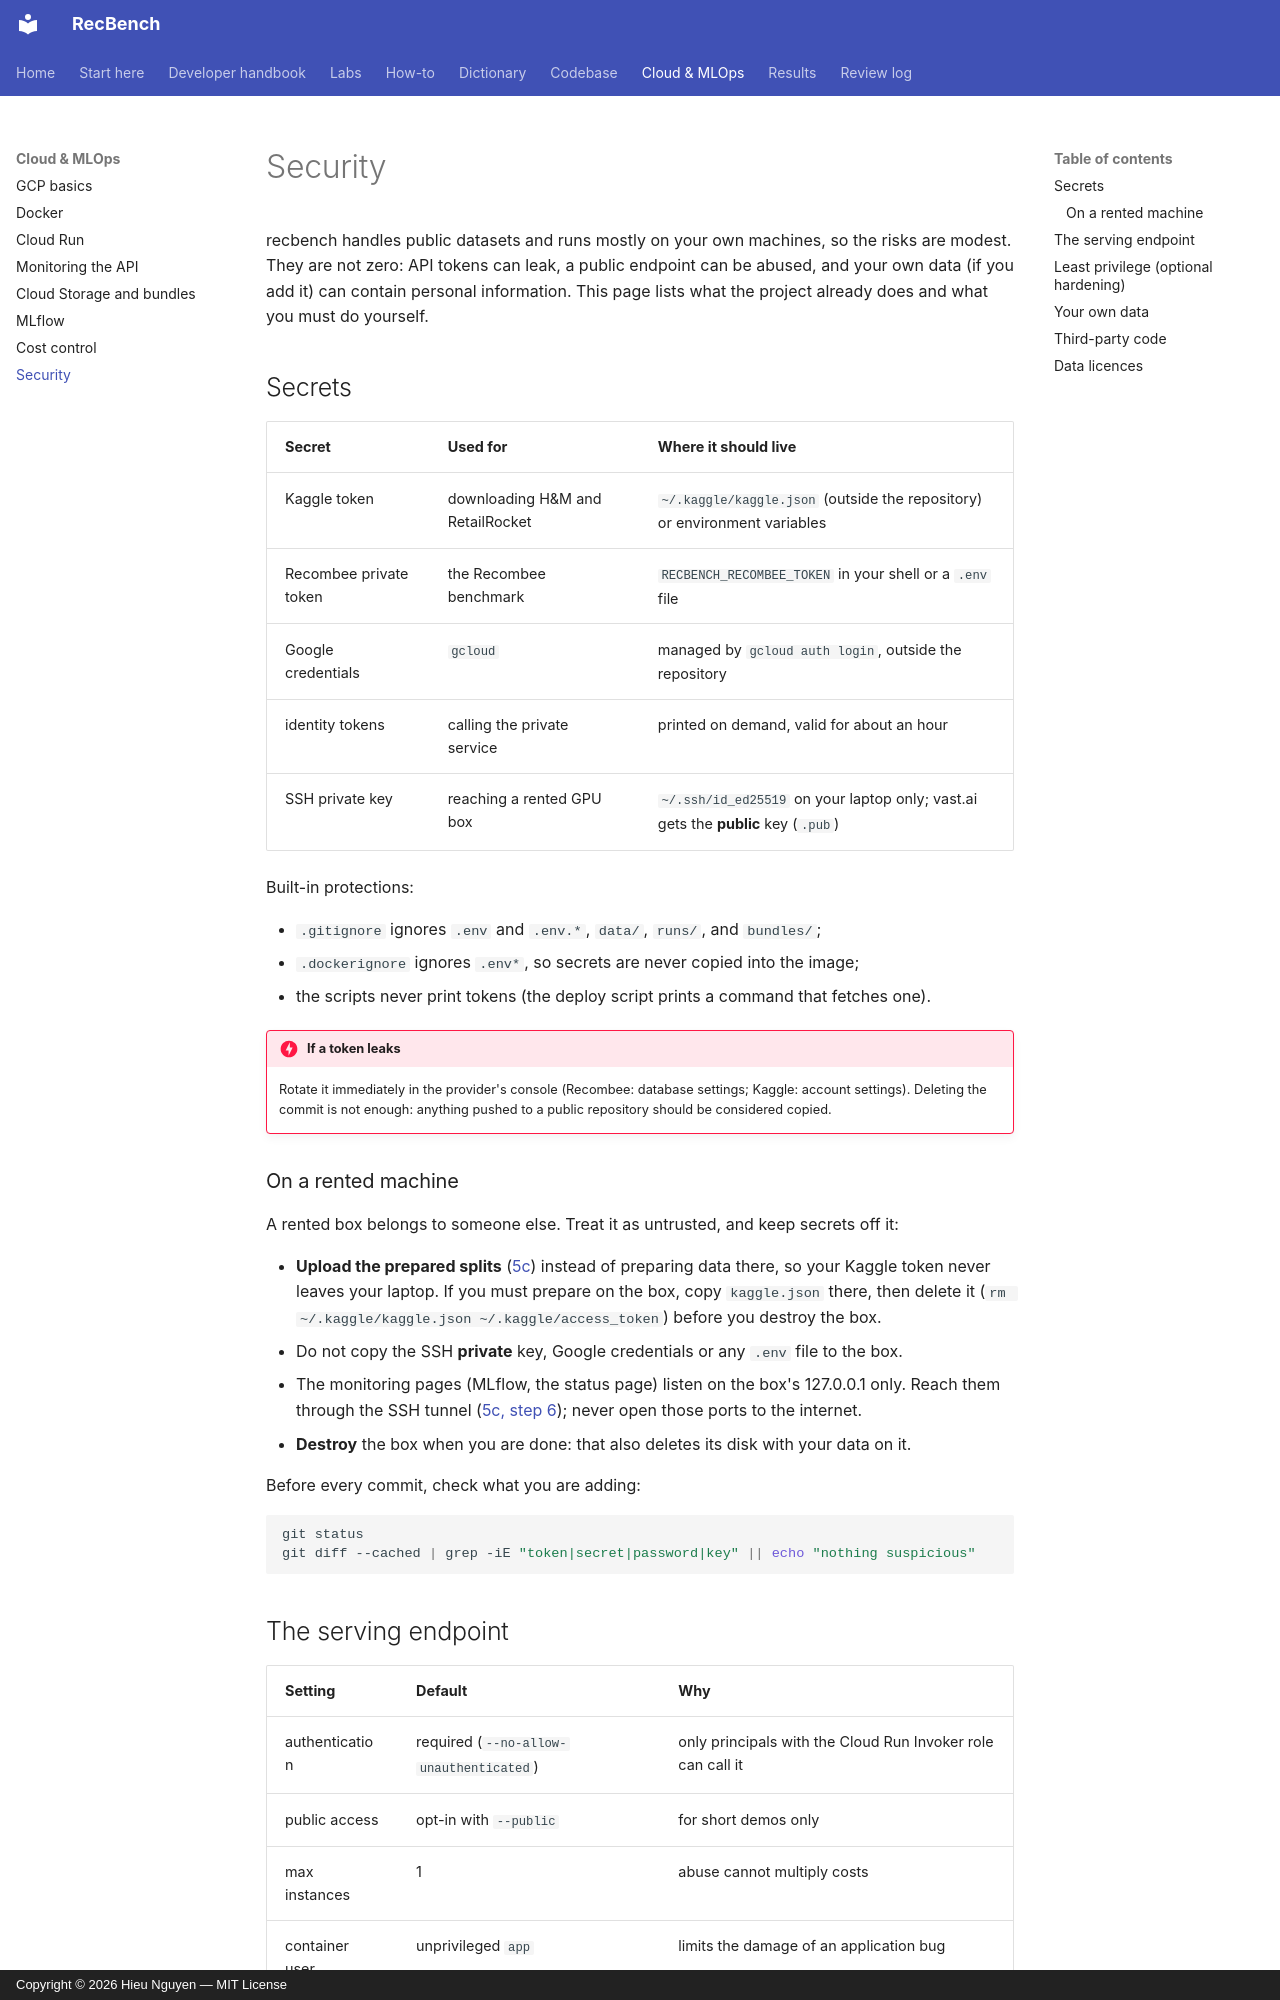

repository: trunghieu11/recbench · page: cloud/security/index.html · generator: mkdocs · copyright: Copyright © 2026 Hieu Nguyen — MIT License

# Security

recbench handles public datasets and runs mostly on your own machines, so the risks are modest. They are not zero:
API tokens can leak, a public endpoint can be abused, and your own data (if you add it) can contain personal
information. This page lists what the project already does and what you must do yourself.

## Secrets

| Secret | Used for | Where it should live |
|---|---|---|
| Kaggle token | downloading H&M and RetailRocket | `~/.kaggle/kaggle.json` (outside the repository) or environment variables |
| Recombee private token | the Recombee benchmark | `RECBENCH_RECOMBEE_TOKEN` in your shell or a `.env` file |
| Google credentials | `gcloud` | managed by `gcloud auth login`, outside the repository |
| identity tokens | calling the private service | printed on demand, valid for about an hour |
| SSH private key | reaching a rented GPU box | `~/.ssh/id_ed25519` on your laptop only; vast.ai gets the **public** key (`.pub`) |

Built-in protections:

- `.gitignore` ignores `.env` and `.env.*`, `data/`, `runs/`, and `bundles/`;
- `.dockerignore` ignores `.env*`, so secrets are never copied into the image;
- the scripts never print tokens (the deploy script prints a command that fetches one).

!!! danger "If a token leaks"
    Rotate it immediately in the provider's console (Recombee: database settings; Kaggle: account settings).
    Deleting the commit is not enough: anything pushed to a public repository should be considered copied.

### On a rented machine

A rented box belongs to someone else. Treat it as untrusted, and keep secrets off it:

- **Upload the prepared splits** ([5c](../start/box-3-run-and-monitor.md)) instead of preparing data there, so your
  Kaggle token never leaves your laptop. If you must prepare on the box, copy `kaggle.json` there, then delete it
  (`rm ~/.kaggle/kaggle.json ~/.kaggle/access_token`) before you destroy the box.
- Do not copy the SSH **private** key, Google credentials or any `.env` file to the box.
- The monitoring pages (MLflow, the status page) listen on the box's 127.0.0.1 only. Reach them through the SSH
  tunnel ([5c, step 6](../start/box-3-run-and-monitor.md#step-6-watch-it-level-3-two-pages-in-your-browser));
  never open those ports to the internet.
- **Destroy** the box when you are done: that also deletes its disk with your data on it.

Before every commit, check what you are adding:

```bash
git status
git diff --cached | grep -iE "token|secret|password|key" || echo "nothing suspicious"
```
